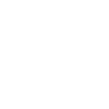
t = 0.00 s
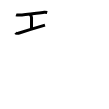
t = 3.00 s
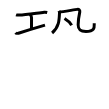
t = 6.00 s
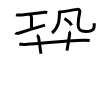
t = 9.00 s
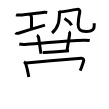
t = 12.00 s
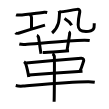
t = 15.00 s

The animated SVG that drew these frames (rendered in a browser with its animation timeline set to each time). Animation: 15 SMIL elements (animate=15); one cycle of 15.00 s.

<svg width="109px" height="109px" viewBox="0 0 px 109px" xmlns="http://www.w3.org/2000/svg" xmlns:xlink="http://www.w3.org/1999/xlink" xml:space="preserve" version="1.1"  baseProfile="full">
<path d="M16.01,14.85c0.71,0.25,3,0.27,3.72,0.25c4.74-0.12,18.25-2.14,24.51-2.85c1.07-0.12,2.08,0.05,2.98,0.26" style="fill:none;stroke:black;stroke-width:3;opacity:0">
  <animate attributeType="CSS" attributeName="opacity" from="0" to="1" begin="0s" dur="1s" repeatCount="Indefinite" fill="freeze" />
</path>
<path d="M29.94,14.43c1.59,1.34,1.59,2.15,1.59,3.22c0,4.44-0.05,9.35-0.05,11.47" style="fill:none;stroke:black;stroke-width:3;opacity:0">
  <animate attributeType="CSS" attributeName="opacity" from="0" to="1" begin="1s" dur="1s" repeatCount="Indefinite" fill="freeze" />
</path>
<path d="M15.54,32.81c0.38,0.46,2.25,0.66,2.9,0.45C25.39,31,39.61,26.7,45,25.13" style="fill:none;stroke:black;stroke-width:3;opacity:0">
  <animate attributeType="CSS" attributeName="opacity" from="0" to="1" begin="2s" dur="1s" repeatCount="Indefinite" fill="freeze" />
</path>
<path d="M58.91,10.89c0.25,0.55,0.64,0.98,0.61,1.66c-0.31,7.19-0.31,14.4-7.44,20.45" style="fill:none;stroke:black;stroke-width:3;opacity:0">
  <animate attributeType="CSS" attributeName="opacity" from="0" to="1" begin="3s" dur="1s" repeatCount="Indefinite" fill="freeze" />
</path>
<path d="M59.77,12.07c2.44-0.25,15.47-2.44,17.43-2.69c1.95-0.25,2.86,1.19,2.58,2.52c-0.68,3.21-1.63,9.1-1.63,12.81c0,3.05,0.31,6.67,7.8,6.67c9.55,0,8.27-4.88,8.27-8.13" style="fill:none;stroke:black;stroke-width:3;opacity:0">
  <animate attributeType="CSS" attributeName="opacity" from="0" to="1" begin="4s" dur="1s" repeatCount="Indefinite" fill="freeze" />
</path>
<path d="M64.5,18.46c3.8,2.27,5.96,4.68,7.14,6.81" style="fill:none;stroke:black;stroke-width:3;opacity:0">
  <animate attributeType="CSS" attributeName="opacity" from="0" to="1" begin="5s" dur="1s" repeatCount="Indefinite" fill="freeze" />
</path>
<path d="M19.31,43.98c1.54,0.4,4.35,0.47,5.89,0.4c8.02-0.36,42.24-4.04,59.12-4.21c2.56-0.03,4.1,0.19,5.38,0.39" style="fill:none;stroke:black;stroke-width:3;opacity:0">
  <animate attributeType="CSS" attributeName="opacity" from="0" to="1" begin="6s" dur="1s" repeatCount="Indefinite" fill="freeze" />
</path>
<path d="M36.83,35.5c0.94,0.27,1.5,1.23,1.69,1.77C38.71,37.82,40,47.59,41,53.77" style="fill:none;stroke:black;stroke-width:3;opacity:0">
  <animate attributeType="CSS" attributeName="opacity" from="0" to="1" begin="7s" dur="1s" repeatCount="Indefinite" fill="freeze" />
</path>
<path d="M68.8,31.75c0.49,0.3,0.94,1.34,0.88,1.95c-0.35,3.25-1.38,8.54-2.68,16.94" style="fill:none;stroke:black;stroke-width:3;opacity:0">
  <animate attributeType="CSS" attributeName="opacity" from="0" to="1" begin="8s" dur="1s" repeatCount="Indefinite" fill="freeze" />
</path>
<path d="M42.83,52.41c3.57,0,23.01-1.52,26.22-1.64" style="fill:none;stroke:black;stroke-width:3;opacity:0">
  <animate attributeType="CSS" attributeName="opacity" from="0" to="1" begin="9s" dur="1s" repeatCount="Indefinite" fill="freeze" />
</path>
<path d="M24,61.76c0.5,0.34,1.02,0.63,1.24,1.06c1.75,3.39,2.34,8.02,3.54,14.11" style="fill:none;stroke:black;stroke-width:3;opacity:0">
  <animate attributeType="CSS" attributeName="opacity" from="0" to="1" begin="10s" dur="1s" repeatCount="Indefinite" fill="freeze" />
</path>
<path d="M26.14,62.92c14.86-1.24,48.67-4.29,55.05-4.77c2.33-0.17,2.8,2.05,2.4,3.07c-0.84,2.09-1.59,5.73-3.42,9.38" style="fill:none;stroke:black;stroke-width:3;opacity:0">
  <animate attributeType="CSS" attributeName="opacity" from="0" to="1" begin="11s" dur="1s" repeatCount="Indefinite" fill="freeze" />
</path>
<path d="M28.79,74.96c7.49-0.54,44.21-3.28,53.71-3.82" style="fill:none;stroke:black;stroke-width:3;opacity:0">
  <animate attributeType="CSS" attributeName="opacity" from="0" to="1" begin="12s" dur="1s" repeatCount="Indefinite" fill="freeze" />
</path>
<path d="M15.75,85.56c1.9,0.49,5.38,0.64,7.27,0.49c11.78-0.9,43.63-4.08,65.09-4.3c3.16-0.03,5.06,0.24,6.64,0.48" style="fill:none;stroke:black;stroke-width:3;opacity:0">
  <animate attributeType="CSS" attributeName="opacity" from="0" to="1" begin="13s" dur="1s" repeatCount="Indefinite" fill="freeze" />
</path>
<path d="M52.37,53.73c1.09,0.39,1.74,1.74,1.96,2.51c0.22,0.77,0,40.69-0.22,45.52" style="fill:none;stroke:black;stroke-width:3;opacity:0">
  <animate attributeType="CSS" attributeName="opacity" from="0" to="1" begin="14s" dur="1s" repeatCount="Indefinite" fill="freeze" />
</path>
</svg>
